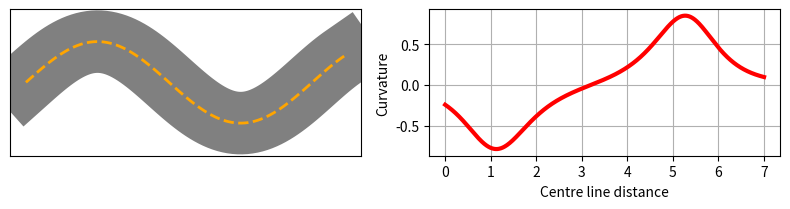

Here is the Python script that generated this plot: (Note: this script raises an exception after producing the figure.)
import numpy as np 
import matplotlib.pyplot as plt
from matplotlib.patches import Rectangle
from matplotlib.offsetbox import OffsetBox, AnnotationBbox, OffsetImage
from scipy.interpolate import splprep, splev

def plot_imgs():
    fig = plt.figure(figsize=(8, 2.2))
    a1 = plt.subplot(121)
    a2 = plt.subplot(122)

    xs = np.linspace(0, 7, 100)
    ys = np.sin(xs)
    a1.plot(xs, ys, color='grey', linewidth=45)
    a1.plot(xs, ys, '--', color='orange', linewidth=2)
    a1.set_xticks([])
    a1.set_yticks([])

    a1.set_ylim(-1.8, 1.8)

    t = np.linspace(0, 1, 1000)
    tck, _ = splprep([xs, ys], k=3, s=100)
    dx, dy = splev(t, tck, der=1)
    d2x, d2y = splev(t, tck, der=2)
    curvature2 = (dx * d2y  - dy * d2x) / (dx**2 + dy **2) ** 1.5

    a2.plot(t*7, curvature2, linewidth=3, color='red')
    a2.grid(True)
    # a2.legend(["Curvature"])
    a2.set_xlabel("Centre line distance")
    a2.set_ylabel("Curvature")

    plt.tight_layout()
    plt.savefig("Imgs/pp_safety_curved.svg")
    plt.savefig("Imgs/pp_safety_curved.pdf")



plot_imgs()